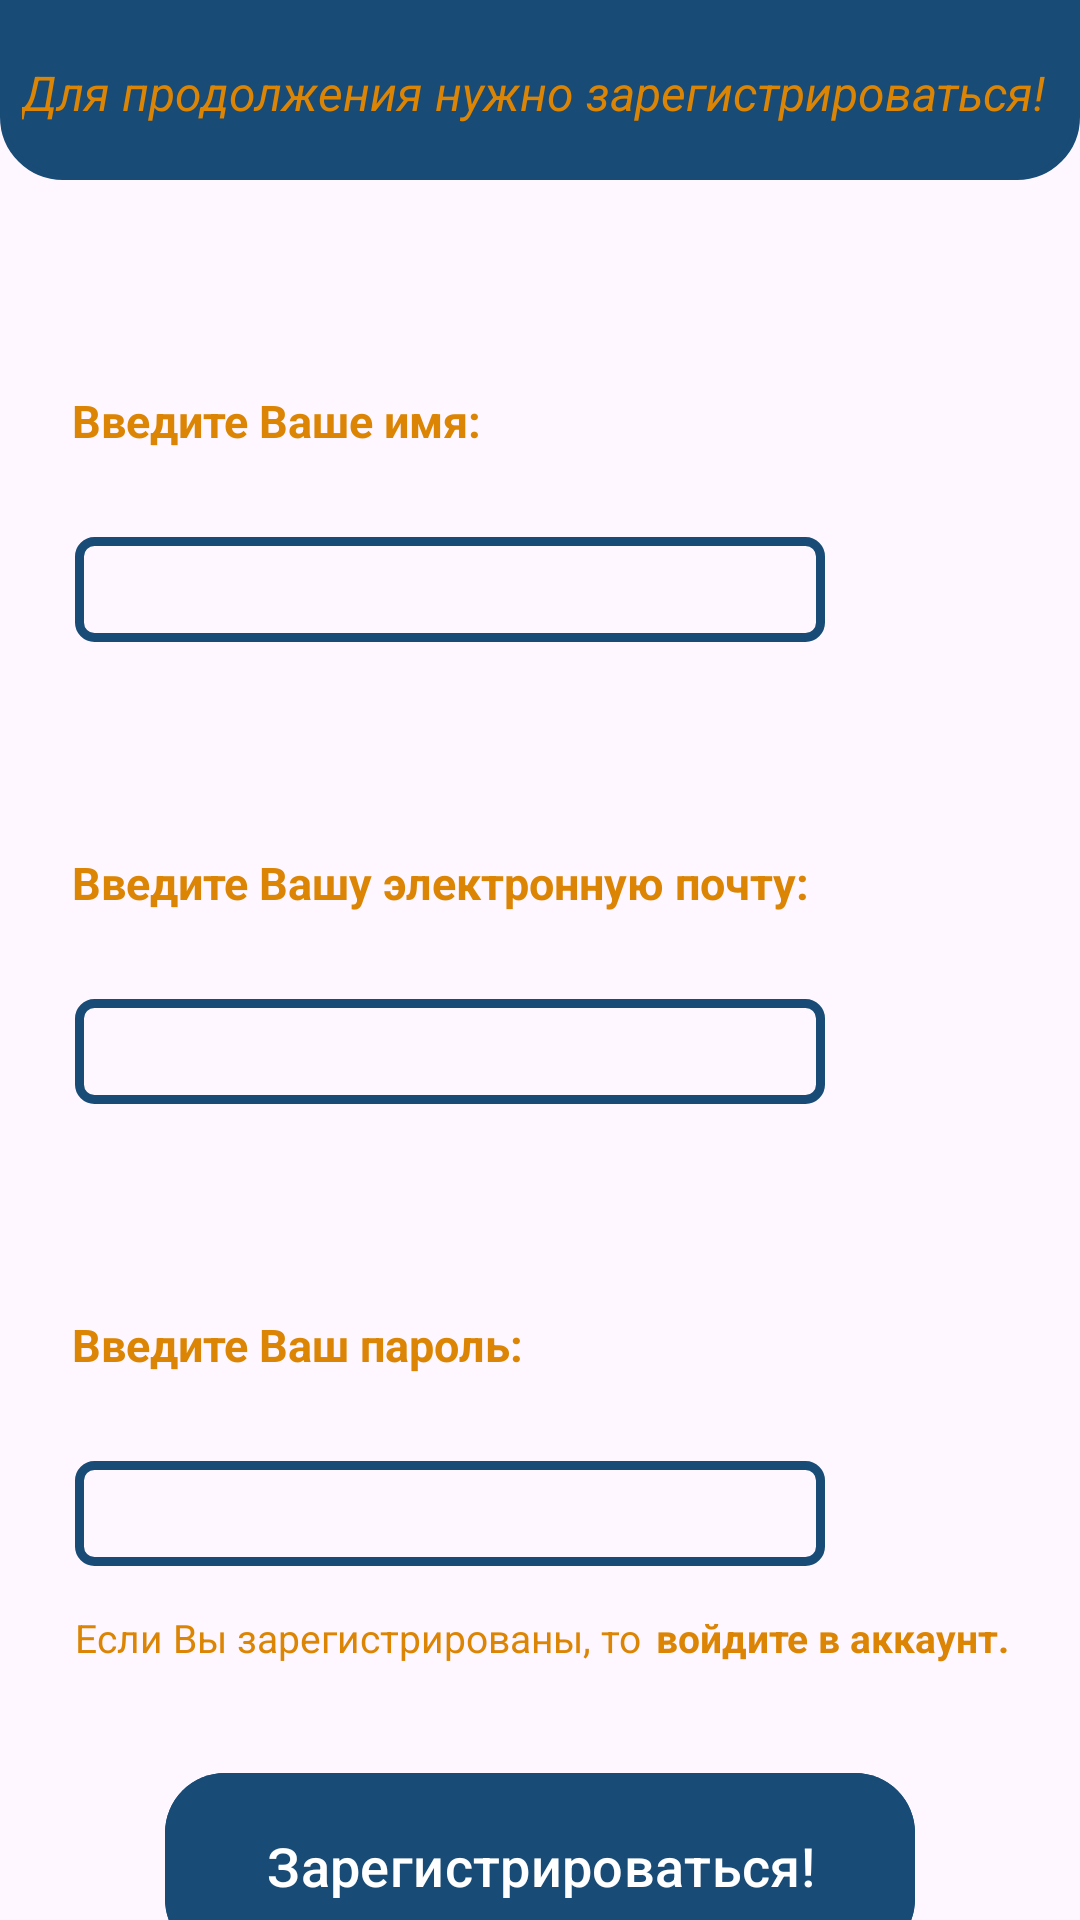

Layout XML and referenced resources for this Android screen:
<!-- AndroidManifest.xml: application theme Theme.LanguageARM -->
<!-- res/layout/registation_activity.xml -->
<?xml version="1.0" encoding="utf-8"?>
<LinearLayout xmlns:android="http://schemas.android.com/apk/res/android"
    xmlns:app="http://schemas.android.com/apk/res-auto"
    xmlns:tools="http://schemas.android.com/tools"
    android:layout_width="match_parent"
    android:layout_height="match_parent"
    tools:context=".RegistationActivity"
    android:orientation="vertical"
   >

    <LinearLayout
        android:layout_width="match_parent"
        android:layout_height="60dp"
        android:orientation="vertical"
        android:background="@drawable/rectanglecircle"
        android:backgroundTint="@color/backgroudcolor">

        <TextView
            android:layout_width="wrap_content"
            android:layout_height="wrap_content"
            android:layout_gravity="center"
            android:layout_marginTop="20dp"
            android:textStyle="italic"
            android:text="Для продолжения нужно зарегистрироваться! "
            android:textColor="@color/orange"

            android:textSize="16dp" />

    </LinearLayout>



    <LinearLayout
        android:layout_width="match_parent"
        android:layout_marginTop="70dp"
        android:layout_height="wrap_content"
        android:orientation="vertical">


        <TextView
            android:layout_width="match_parent"
            android:layout_height="49dp"
            android:text="Введите Ваше имя:"
            android:textColor="@color/orange"
            android:textSize="15dp"
            android:layout_marginLeft="24dp"
            android:textStyle="bold" />

        <EditText
            android:layout_marginLeft="25dp"
            android:layout_width="250dp"
            android:id="@+id/nameId"
            android:maxLines="1"
            android:layout_height="35dp"
            android:background="@drawable/customedittext"
            />

    </LinearLayout>
    <LinearLayout
        android:layout_width="match_parent"
        android:layout_marginTop="70dp"
        android:layout_height="wrap_content"
        android:orientation="vertical">


        <TextView
            android:layout_width="match_parent"
            android:layout_height="49dp"
            android:layout_marginLeft="24dp"
            android:text="Введите Вашу электронную почту:"
            android:textColor="@color/orange"
            android:textSize="15dp"
            android:textStyle="bold" />

        <EditText
            android:layout_marginLeft="25dp"
            android:layout_width="250dp"
            android:layout_height="35dp"
            android:id="@+id/mailId"
            android:maxLines="1"
            android:background="@drawable/customedittext"
            />

    </LinearLayout>
    <LinearLayout
        android:layout_width="match_parent"
        android:layout_marginTop="70dp"
        android:layout_height="wrap_content"
        android:orientation="vertical">


        <TextView
            android:layout_width="match_parent"
            android:layout_height="49dp"
            android:text="Введите Ваш пароль:"
            android:textColor="@color/orange"
            android:layout_marginLeft="24dp"
            android:textSize="15dp"
            android:textStyle="bold" />

        <EditText
            android:layout_marginLeft="25dp"
            android:layout_width="250dp"
            android:layout_height="35dp"
            android:id="@+id/passId"
            android:background="@drawable/customedittext"
            android:inputType="textPassword"
            />

    </LinearLayout>

    <LinearLayout
        android:layout_width="wrap_content"
        android:layout_height="50dp"
        android:layout_marginLeft="25dp"
        android:layout_marginTop="15dp"
        android:gravity="top"
        android:maxLines="1"
        android:orientation="horizontal">

        <TextView

            android:layout_width="wrap_content"
            android:layout_height="wrap_content"
            android:text="Если Вы зарегистрированы, то"
            android:textSize="13dp"
            android:textColor="@color/orange"/>

        <TextView
            android:layout_marginLeft="5dp"
            android:id="@+id/txtBtn1"
            android:layout_width="wrap_content"
            android:layout_height="wrap_content"
            android:onClick="SignIn"
            android:text="войдите в аккаунт."
            android:textSize="13dp"
            android:textColor="@color/orange"
            android:textStyle="bold"/>

    </LinearLayout>

    <com.google.android.material.button.MaterialButton
        app:cornerRadius="20dp"
        android:id="@+id/regBtn"
        android:layout_gravity="center"
        android:layout_width="250dp"
        android:layout_height="70dp"
        android:text="Зарегистрироваться!"
        android:textSize="18dp"
        android:backgroundTint="@color/backgroudcolor"
        android:padding="13dp" />
</LinearLayout>
<!-- resources referenced by this layout -->
<resources>
  <color name="backgroudcolor">#184B76</color>
  <color name="orange">#DC8504</color>
  <!-- drawable customedittext (drawable) -->
  <?xml version="1.0" encoding="utf-8"?>
  <shape xmlns:android="http://schemas.android.com/apk/res/android"
      android:shape="rectangle">
  
  
  
  
  
      <stroke android:width="3dp" android:color="@color/backgroudcolor">
  
      </stroke>
  
   <corners android:radius="5dp" ></corners>
  </shape>
  <!-- drawable rectanglecircle (drawable) -->
  <?xml version="1.0" encoding="utf-8"?>
  <selector xmlns:android="http://schemas.android.com/apk/res/android">
  
      <item>
          <shape>
              <corners
                 android:bottomLeftRadius="20dp"
                  android:bottomRightRadius="20dp"/>
              <stroke android:width="2dp"/>
          </shape>
      </item>
  </selector>
  <style name="Theme.LanguageARM" parent="Base.Theme.LanguageARM" />
  <style name="Base.Theme.LanguageARM" parent="Theme.Material3.DayNight.NoActionBar">
          
          
      </style>
</resources>
